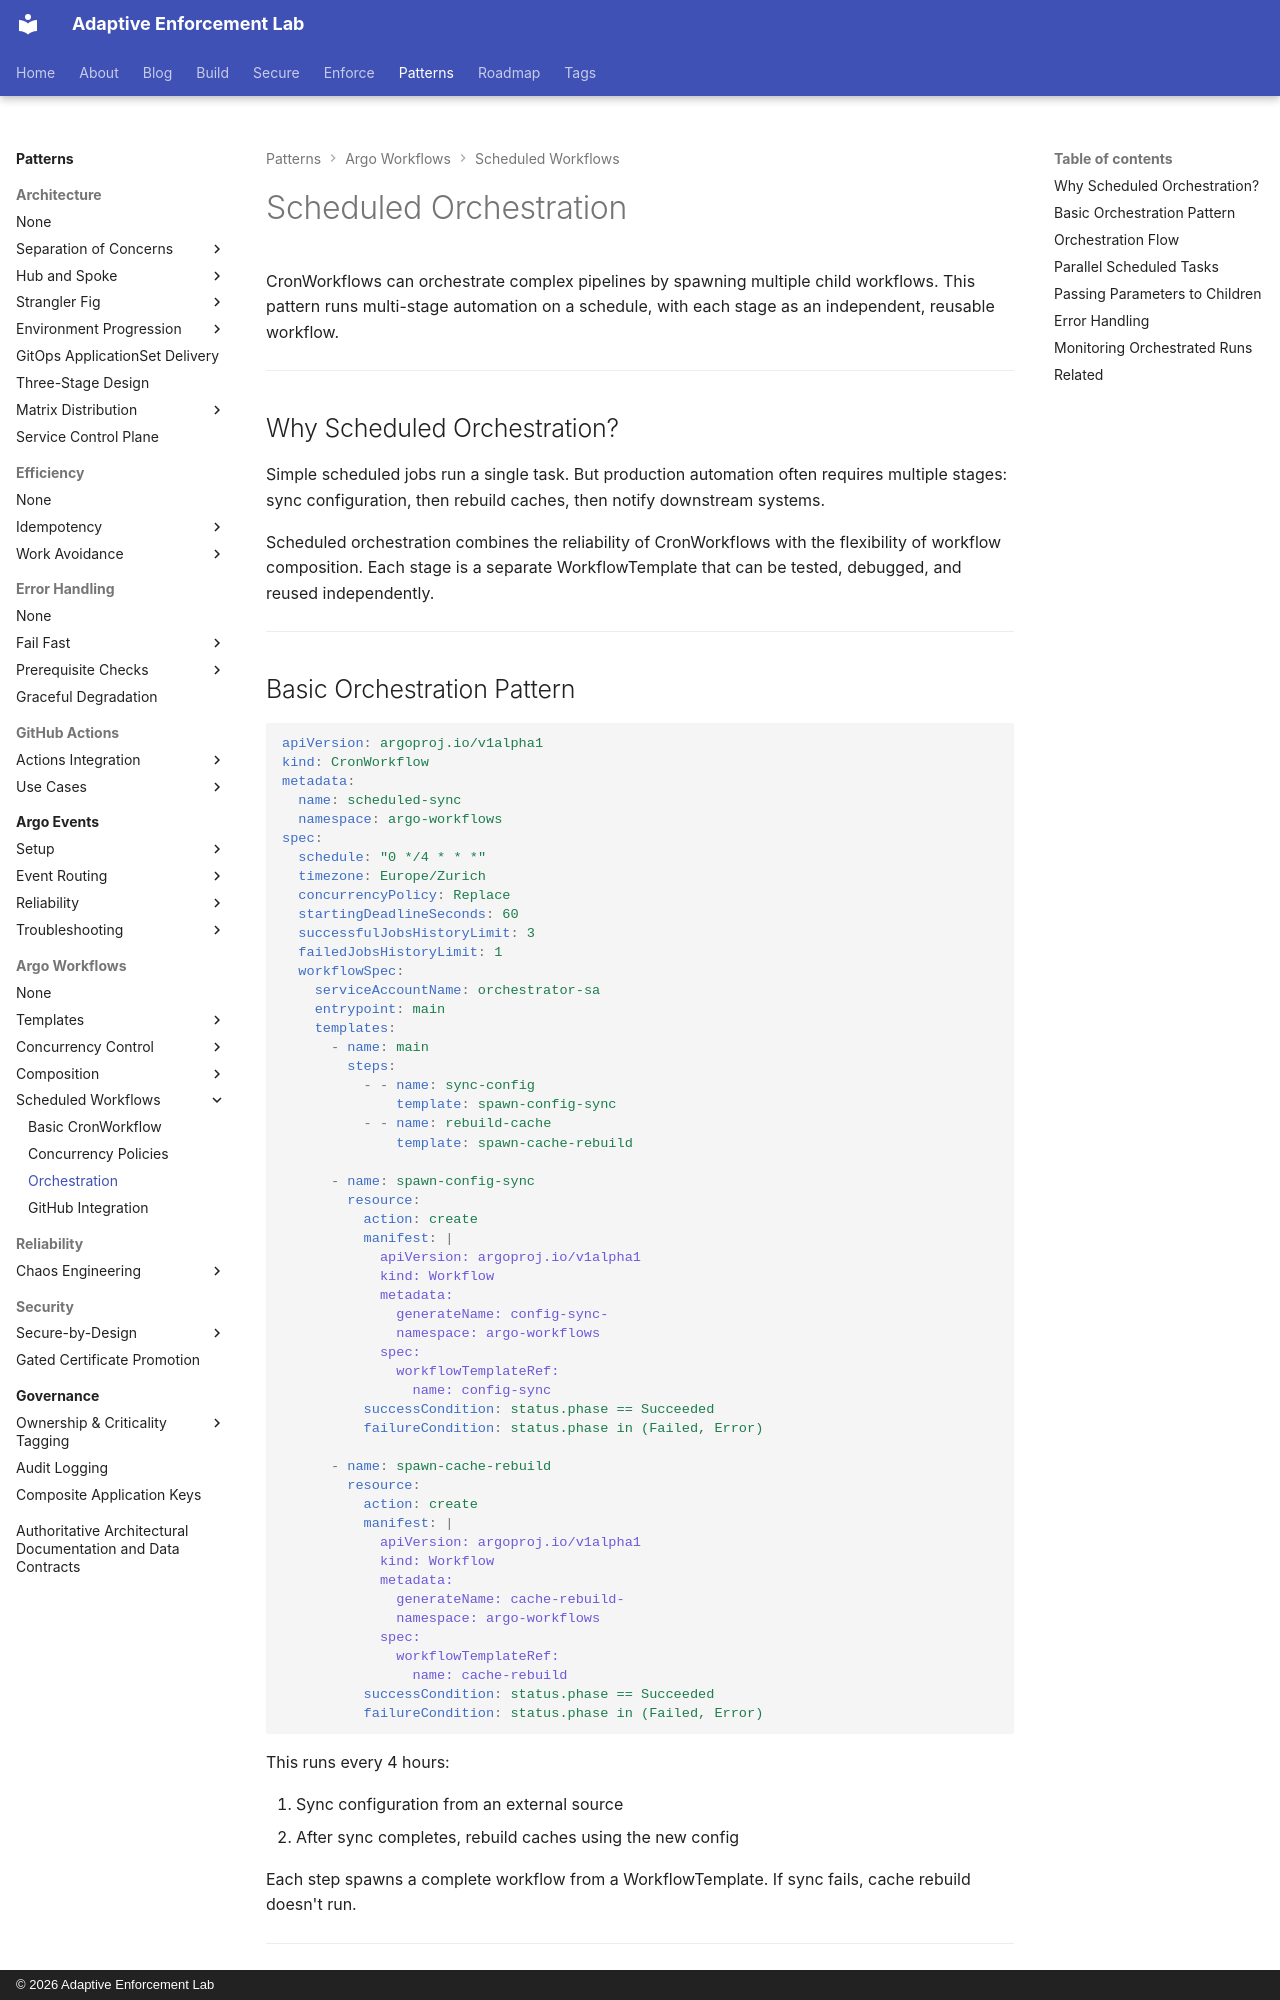

repository: adaptive-enforcement-lab/adaptive-enforcement-lab-com · page: patterns/argo-workflows/scheduled/orchestration/index.html · generator: mkdocs · copyright: © 2026 Adaptive Enforcement Lab

---
title: Scheduled Orchestration
description: >-
  Orchestrate multi-stage pipelines on schedules by spawning child workflows. Sequential and parallel execution with independent error handling per stage in Argo.
provenance: human
---
# Scheduled Orchestration

CronWorkflows can orchestrate complex pipelines by spawning multiple child workflows. This pattern runs multi-stage automation on a schedule, with each stage as an independent, reusable workflow.

---

## Why Scheduled Orchestration?

Simple scheduled jobs run a single task. But production automation often requires multiple stages: sync configuration, then rebuild caches, then notify downstream systems.

Scheduled orchestration combines the reliability of CronWorkflows with the flexibility of workflow composition. Each stage is a separate WorkflowTemplate that can be tested, debugged, and reused independently.

---
